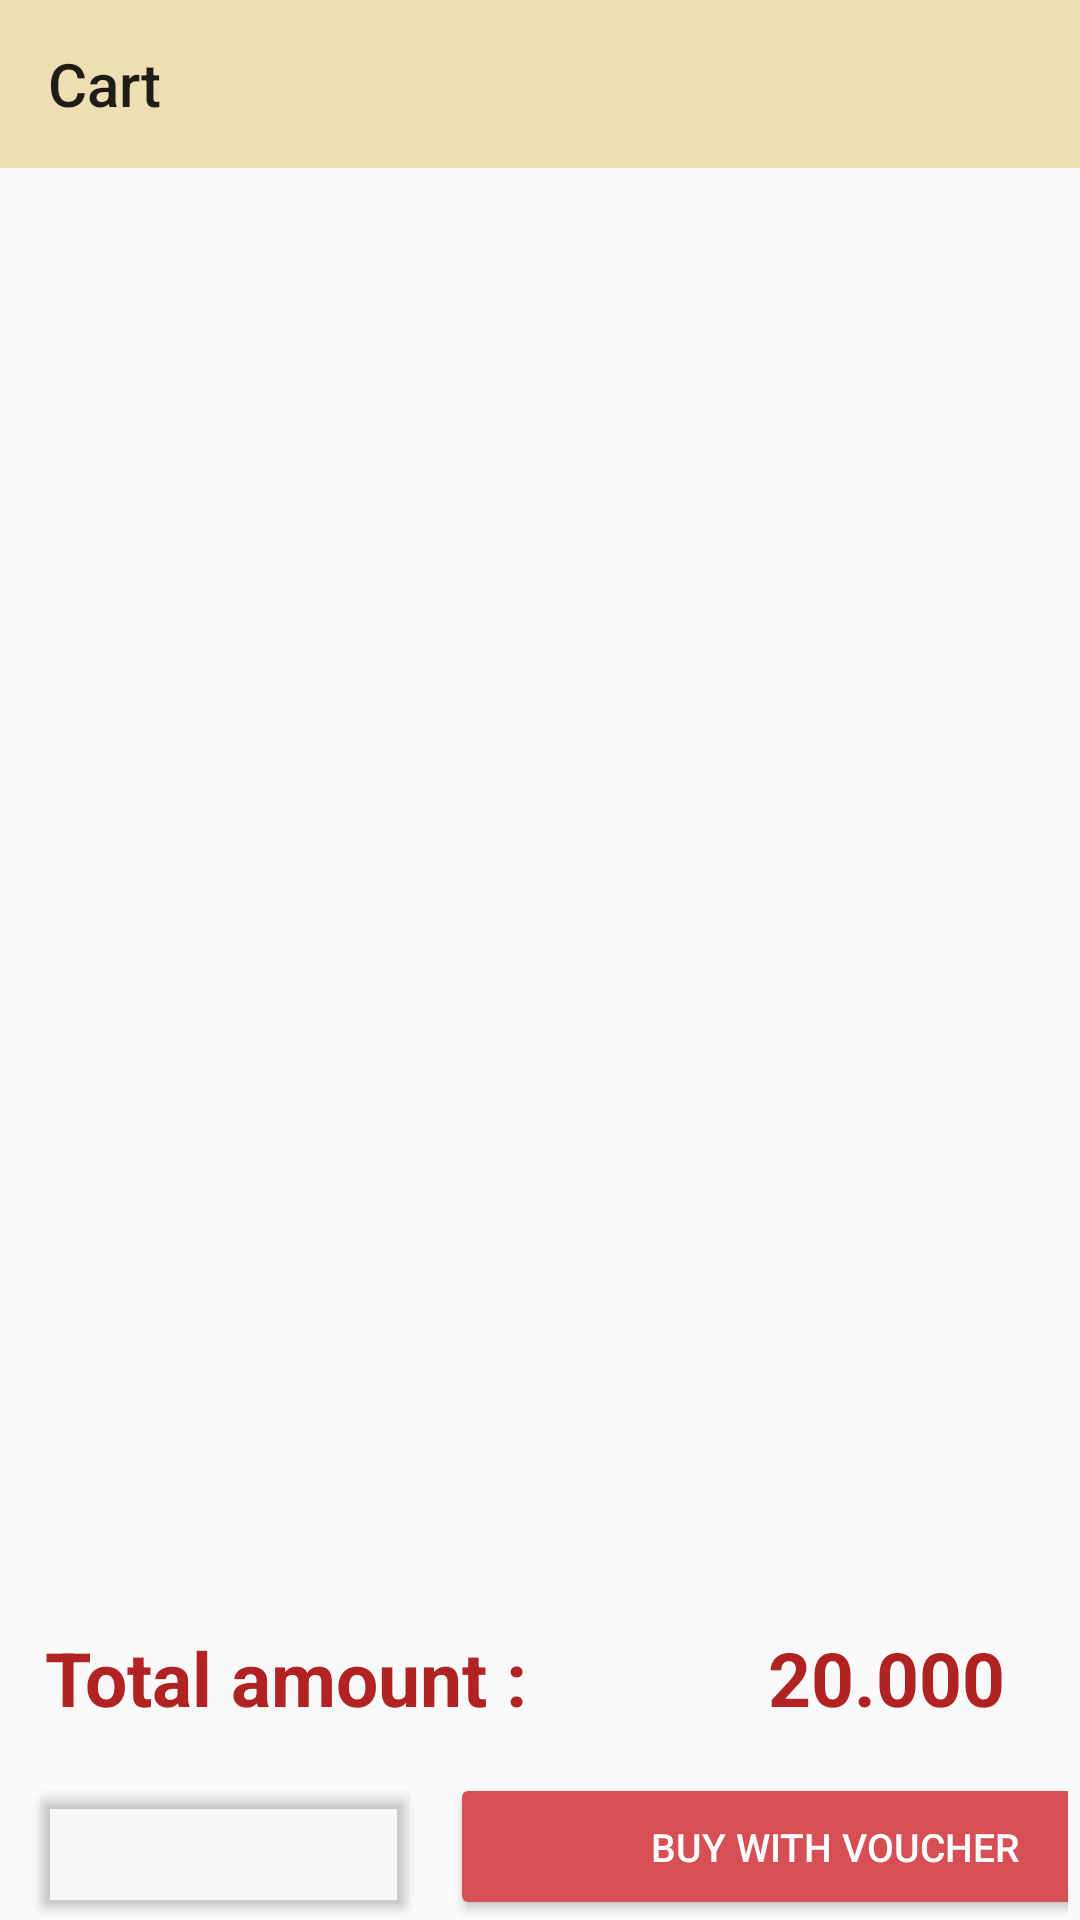

Layout XML and referenced resources for this Android screen:
<!-- AndroidManifest.xml: application theme Theme.AppBanHang -->
<!-- res/layout/activity_gio_hang.xml -->
<?xml version="1.0" encoding="utf-8"?>
<androidx.constraintlayout.widget.ConstraintLayout xmlns:android="http://schemas.android.com/apk/res/android"
    xmlns:app="http://schemas.android.com/apk/res-auto"
    xmlns:tools="http://schemas.android.com/tools"
    android:layout_width="match_parent"
    android:layout_height="match_parent"
    tools:context=".Activity.GioHangActivity">

    <TextView
        app:layout_constraintTop_toTopOf="parent"
        app:layout_constraintBottom_toBottomOf="parent"
        android:textStyle="bold"
        android:visibility="gone"
        android:id="@+id/txtgiohangtrong"
        android:text="Cart is empty"
        android:gravity="center"
        android:textSize="18sp"
        android:layout_width="match_parent"
        android:layout_height="wrap_content"/>

    <androidx.appcompat.widget.Toolbar
        android:id="@+id/toobar"
        app:layout_constraintTop_toTopOf="parent"
        app:title="Cart"
        app:titleMarginStart="10dp"
        android:background="#EDDFB3"
        android:layout_width="match_parent"
        android:layout_height="?attr/actionBarSize"/>
    <androidx.recyclerview.widget.RecyclerView
        android:id="@+id/recycleviewgiohang"
        app:layout_constraintTop_toBottomOf="@+id/toobar"
        app:layout_constraintBottom_toTopOf="@+id/layout1"
        android:layout_marginTop="5dp"
        android:layout_width="match_parent"
        android:layout_height="0dp"/>

    <LinearLayout
        android:id="@+id/layout1"
        android:weightSum="2"
        android:layout_marginBottom="10dp"
        android:orientation="horizontal"
        app:layout_constraintBottom_toTopOf="@+id/layout_buy"
        android:layout_width="match_parent"
        android:layout_height="wrap_content">
        <TextView
            android:padding="5dp"
            android:layout_marginLeft="10dp"
            android:layout_weight="1"
            android:text="Total amount : "
            android:textSize="25sp"
            android:textColor="#B12323"

            android:textStyle="bold"
            android:layout_width="wrap_content"
            android:layout_height="wrap_content"/>
        <TextView
            android:padding="5dp"
            android:layout_weight="1"
            android:id="@+id/txttongtien"
            android:text="20.000"
            android:textSize="25sp"
            android:gravity="right"
            android:layout_marginRight="20dp"
            android:textColor="#B12323"
            android:textStyle="bold"
            android:layout_width="wrap_content"
            android:layout_height="wrap_content"/>


    </LinearLayout>

    <LinearLayout
        android:id="@+id/layout_buy"
        android:layout_width="match_parent"
        android:layout_height="wrap_content"
        android:layout_marginEnd="4dp"
        android:orientation="horizontal"
        app:layout_constraintBottom_toBottomOf="parent"
        app:layout_constraintEnd_toEndOf="parent">

        <Button
            android:layout_width="130dp"
            android:layout_height="match_parent"
            android:paddingStart="47dp"
            android:paddingTop="15dp"
            android:paddingBottom="15dp"
            android:drawableLeft="@drawable/message"
            android:backgroundTint="@color/cardview_shadow_end_color"
            android:layout_marginStart="10dp"
            />

        <Button
            android:id="@+id/btnmuahang"
            android:layout_width="256dp"
            android:layout_height="match_parent"
            android:backgroundTint="#D64F54"
            android:paddingStart="13dp"
            android:text="Buy with voucher"
            android:layout_marginStart="10dp"
            android:textColor="#FFF"
            android:textSize="13dp" />

    </LinearLayout>


</androidx.constraintlayout.widget.ConstraintLayout>
<!-- resources referenced by this layout -->
<resources>
  <style name="Theme.AppBanHang" parent="Theme.AppCompat.Light.NoActionBar">
          
          <item name="colorPrimaryVariant">@color/white</item>
          <item name="colorPrimary">@color/colorPrimary</item>
          <item name="colorOnPrimary">@color/white</item>
          
          <item name="colorSecondary">@color/teal_200</item>
          <item name="colorSecondaryVariant">@color/teal_700</item>
          <item name="colorOnSecondary">@color/black</item>
          
          <item name="android:statusBarColor" tools:targetApi="l">?attr/colorPrimary</item>
          
      </style>
  <color name="white">#FFFFFFFF</color>
  <color name="colorPrimary">#665A48</color>
  <color name="teal_200">#FF03DAC5</color>
  <color name="teal_700">#FF018786</color>
  <color name="black">#FF000000</color>
</resources>
